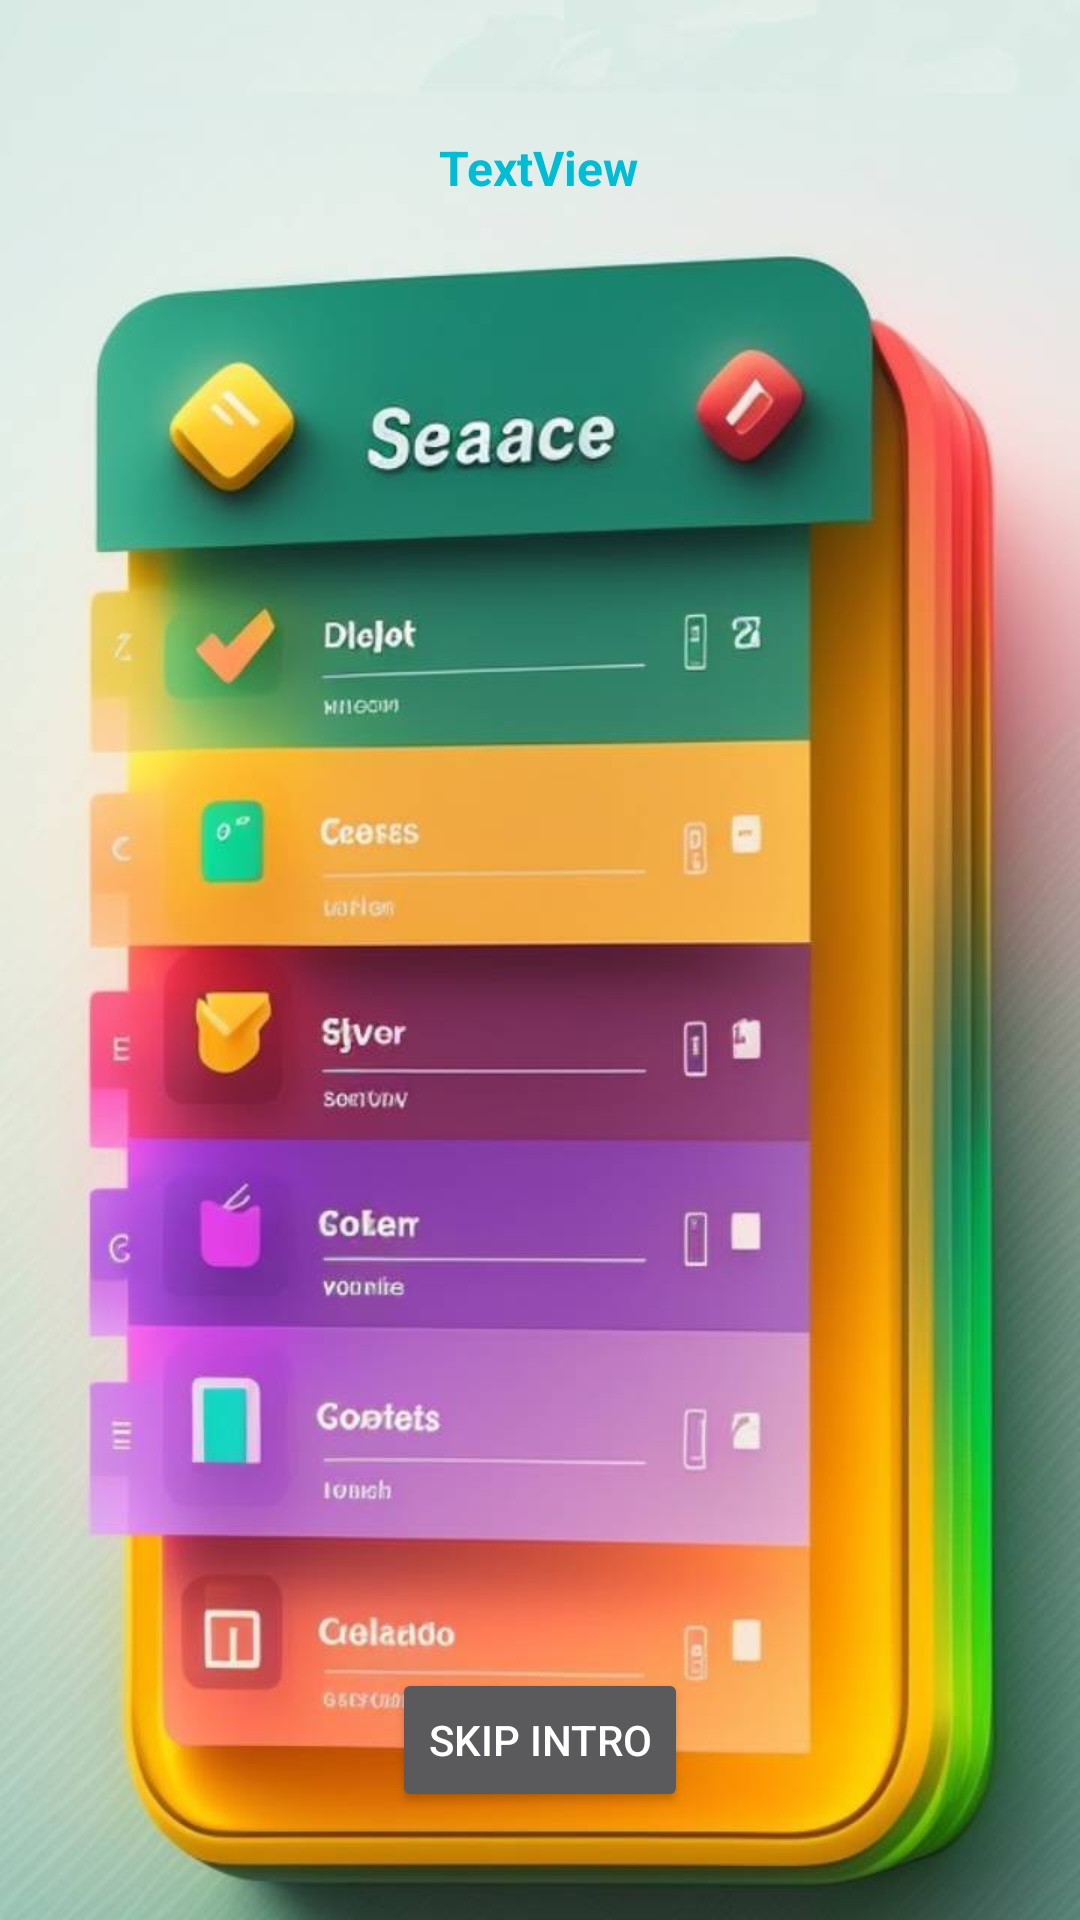

Here is an Android app screen rendered from its layout file. Give the layout XML and the strings, colors and styles it references.
<!-- AndroidManifest.xml: application theme Theme.Receipt -->
<!-- res/layout/slider_page.xml -->
<?xml version="1.0" encoding="utf-8"?>
<androidx.constraintlayout.widget.ConstraintLayout xmlns:android="http://schemas.android.com/apk/res/android"
    xmlns:app="http://schemas.android.com/apk/res-auto"
    xmlns:tools="http://schemas.android.com/tools"
    android:layout_width="match_parent"
    android:layout_height="match_parent">

    <ImageView
        android:id="@+id/imageView2"
        android:layout_width="match_parent"
        android:layout_height="match_parent"
        app:layout_constraintBottom_toBottomOf="parent"
        app:layout_constraintHorizontal_bias="1.0"
        app:layout_constraintLeft_toLeftOf="parent"
        app:layout_constraintRight_toRightOf="parent"
        app:layout_constraintTop_toTopOf="parent"
        app:layout_constraintVertical_bias="0.0"
        app:srcCompat="@drawable/imageslider2" />

    <TextView
        android:id="@+id/textViewSlider"
        android:layout_width="446dp"
        android:layout_height="56dp"
        android:layout_marginTop="28dp"

        android:gravity="center"
        android:shadowColor="#151313"
        android:shadowDx="100"
        android:text="TextView"
        android:textAlignment="center"
        android:textColor="#00BCD4"
        android:textSize="16sp"
        android:textStyle="bold"
        app:layout_constraintBottom_toBottomOf="parent"
        app:layout_constraintEnd_toEndOf="parent"
        app:layout_constraintHorizontal_bias="0.514"
        app:layout_constraintStart_toStartOf="parent"
        app:layout_constraintTop_toTopOf="parent"
        app:layout_constraintVertical_bias="0.0" />

    <Button
        android:id="@+id/btnSkip"
        android:layout_width="wrap_content"
        android:layout_height="wrap_content"
        android:text="skip intro"
        app:layout_constraintBottom_toBottomOf="parent"
        app:layout_constraintEnd_toEndOf="parent"
        app:layout_constraintStart_toStartOf="parent"
        app:layout_constraintTop_toTopOf="parent"
        app:layout_constraintVertical_bias="0.939" />

</androidx.constraintlayout.widget.ConstraintLayout>
<!-- resources referenced by this layout -->
<resources>
  <!-- drawable imageslider2: jpg bitmap (drawable, 55965 bytes) -->
  <style name="Theme.Receipt" parent="Theme.MaterialComponents.NoActionBar">
          
          <item name="colorPrimary">@color/purple_500</item>
          <item name="colorPrimaryVariant">@color/purple_700</item>
          <item name="colorOnPrimary">@color/white</item>
          
          <item name="colorSecondary">@color/teal_200</item>
          <item name="colorSecondaryVariant">@color/teal_700</item>
          <item name="colorOnSecondary">@color/black</item>
          
          <item name="android:statusBarColor">?attr/colorPrimaryVariant</item>
          
      </style>
  <!-- not gathered from this repository: default colours our renderer supplied (Android Studio template values) -->
  <color name="purple_500">#FF6200EE</color>
  <color name="purple_700">#FF3700B3</color>
  <color name="teal_200">#FF03DAC5</color>
  <color name="teal_700">#FF018786</color>
  <color name="black">#FF000000</color>
  <color name="white">#FFFFFFFF</color>
</resources>
